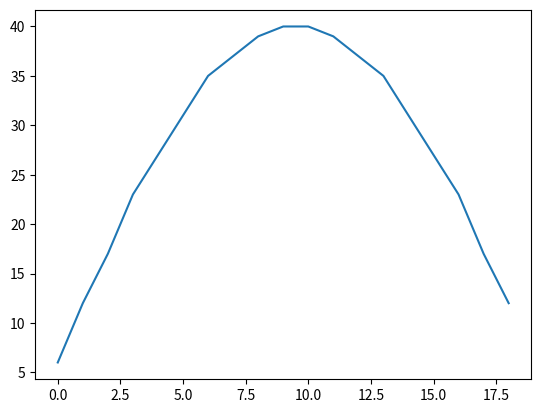

Write the Python code that produced this figure.
#!/usr/bin/python3
import math
import matplotlib.pyplot as plt

class Circle:
    @staticmethod
    def circumference(radius):
        return math.pi * 2 * radius

    """
    Returns the radius of the cap, from a given distance h
    from the top of the sphere
    """
    def cap(self, height):
        if height <= 0 or height > 2*self.radius:
            return 0
        capradius =  math.sqrt(2 * self.radius * height - height**2)
        return capradius
        #return self.circumference(capradius)

    """
    returns sin(theta)
    """
    def thetacap(self, height):
        return self.cap(height)/self.radius



    def __init__(self, radius):
        self.radius = radius
        #self.circumference = self.circumference(radius)



def main():
    radius = 10  # nb rows/2 ie resolution
    scale = 6 # size of the sphere
    acc2 = []
    acc = []
    for i in range(1, radius*2):
        acc2.append(math.sin((i*math.pi)/(radius*2+1)))

    acc2 = [x*(scale/min(acc2)) for x in acc2]
    acc2 = [round(x) for x in acc2]

    print(acc2)

    plt.plot(acc2)
    plt.show()

main()
